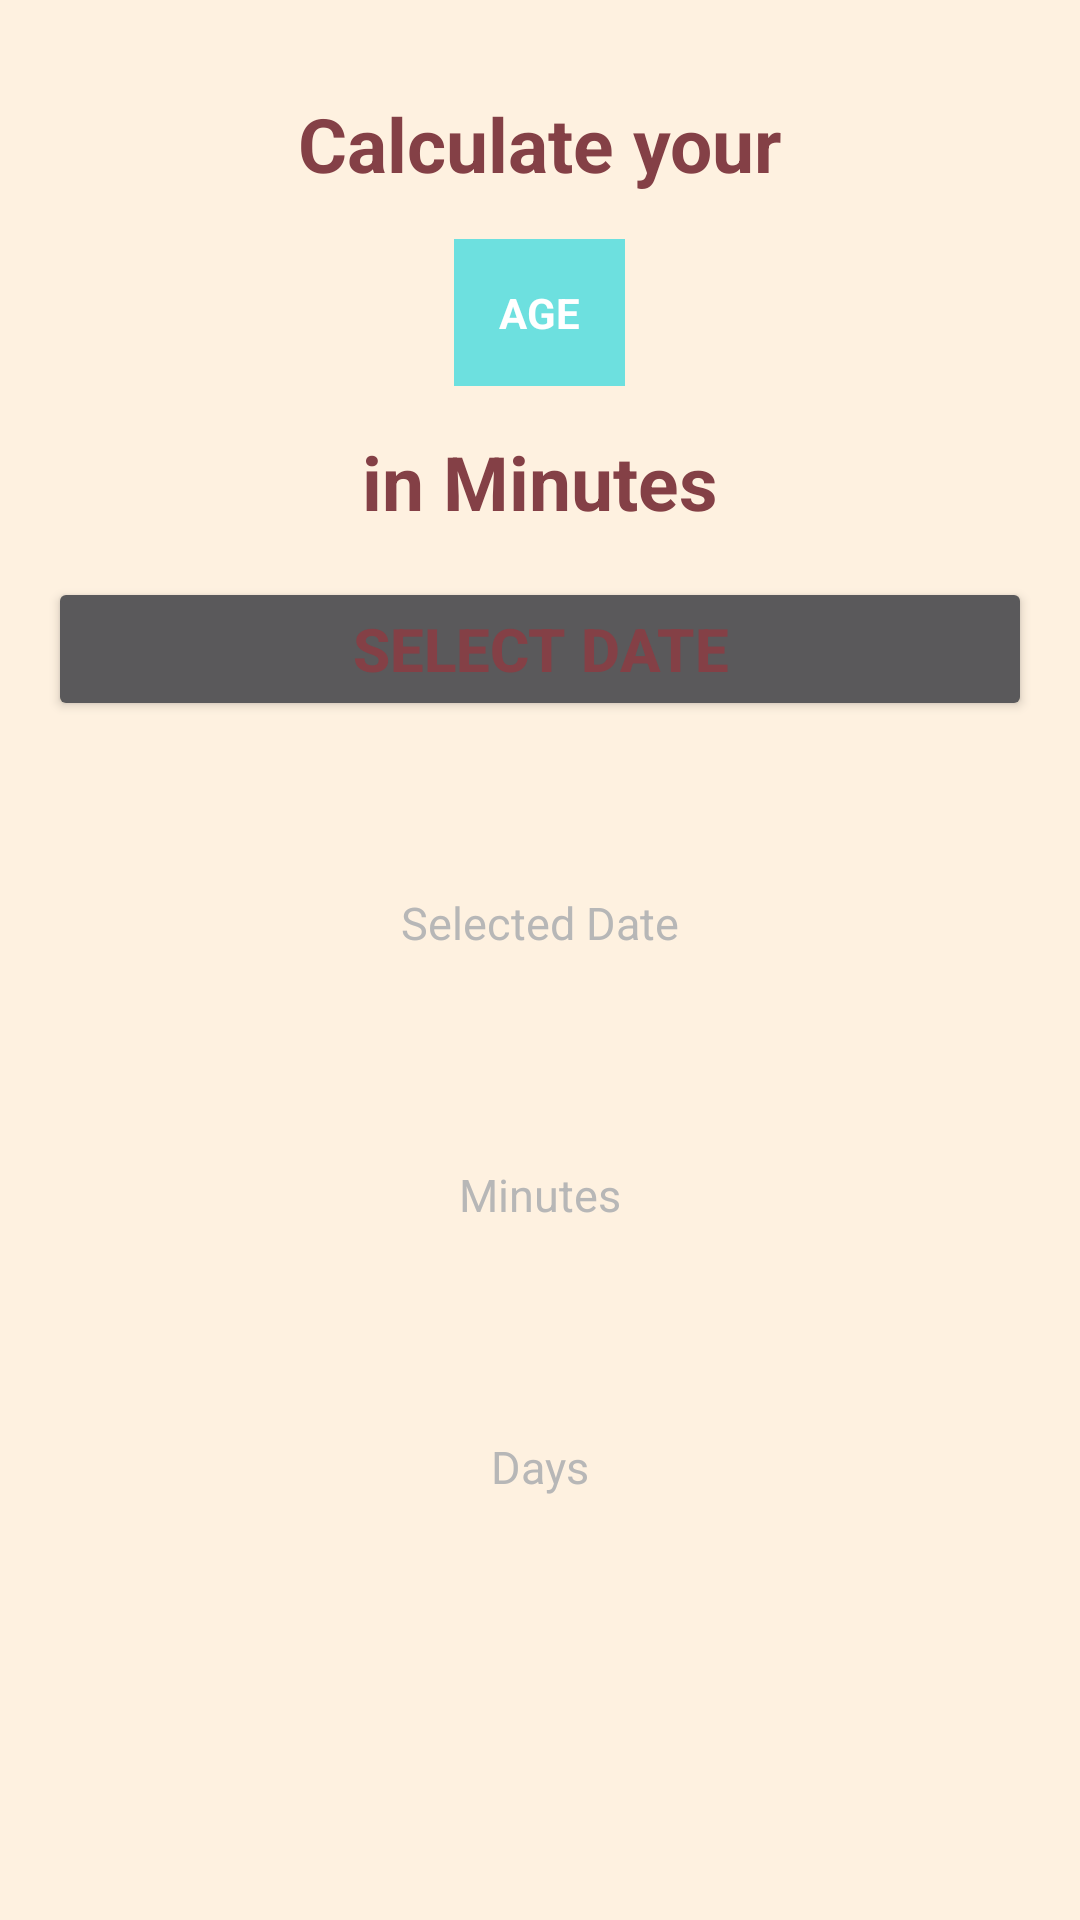

Reconstruct the res/layout file that produces this screen, plus the resources it refers to.
<!-- AndroidManifest.xml: application theme Theme.AppCompat.NoActionBar -->
<!-- res/layout/activity_idade.xml -->
<?xml version="1.0" encoding="utf-8"?>
<LinearLayout xmlns:android="http://schemas.android.com/apk/res/android"
    xmlns:app="http://schemas.android.com/apk/res-auto"
    xmlns:tools="http://schemas.android.com/tools"
    android:layout_width="match_parent"
    android:layout_height="match_parent"
    android:gravity="center_horizontal"
    android:orientation="vertical"
    android:padding="16dp"
    android:background="@color/backgroundColor"
    tools:context=".ActivityIdade">

    <TextView
        android:id="@+id/textView2"
        android:layout_width="wrap_content"
        android:layout_height="wrap_content"
        android:layout_marginTop="15dp"
        android:textColor="@color/textColor"
        android:text="Calculate your"
        android:textSize="25sp"
        android:textStyle="bold" />

    <TextView
        android:id="@+id/ageTextView"
        android:layout_width="wrap_content"
        android:layout_height="wrap_content"
        android:background="@color/ageTextBackgroundColor"
        android:layout_marginTop="15dp"
        android:padding="15dp"
        android:text="AGE"
        android:textColor="@color/ageTextColor"
        android:textStyle="bold"
        />

    <TextView
        android:id="@+id/minView"
        android:layout_width="wrap_content"
        android:layout_height="wrap_content"
        android:layout_marginTop="15dp"
        android:textColor="@color/textColor"
        android:text="in Minutes"
        android:textSize="25sp"
        android:textStyle="bold" />

    <Button
        android:id="@+id/btnDatePicker"
        android:layout_width="match_parent"
        android:layout_height="wrap_content"
        android:text="Select Date"
        android:layout_marginTop="15dp"
        android:textColor="@color/textColor"
        android:textStyle="bold"
        android:textSize="20sp"
        />

    <TextView
        android:id="@+id/tvSelectedDate"
        android:layout_width="wrap_content"
        android:layout_height="wrap_content"
        android:layout_marginTop="15dp"
        android:textColor="@color/lightGreyTextColor"
        android:textSize="20sp" />

    <TextView
        android:id="@+id/SelectedDateView"
        android:layout_width="wrap_content"
        android:layout_height="wrap_content"
        android:layout_marginTop="15dp"
        android:textColor="@color/lightGreyTextColor"
        android:text="Selected Date"
        android:textSize="15sp" />

    <TextView
        android:id="@+id/tvAgeInMinutes"
        android:layout_width="wrap_content"
        android:layout_height="wrap_content"
        android:layout_marginTop="15dp"
        android:textColor="@color/textColor"
        android:textSize="30sp"
        android:textStyle="bold"/>

    <TextView
        android:id="@+id/tvResult"
        android:layout_width="wrap_content"
        android:layout_height="wrap_content"
        android:layout_marginTop="15dp"
        android:textColor="@color/lightGreyTextColor"
        android:text="Minutes"
        android:textSize="15sp" />

    <TextView
        android:id="@+id/tvAgeInDays"
        android:layout_width="wrap_content"
        android:layout_height="wrap_content"
        android:layout_marginTop="15dp"
        android:textColor="@color/textColor"
        android:textSize="30sp"
        android:textStyle="bold"/>

    <TextView
        android:id="@+id/tvResultDays"
        android:layout_width="wrap_content"
        android:layout_height="wrap_content"
        android:layout_marginTop="15dp"
        android:textColor="@color/lightGreyTextColor"
        android:text="Days"
        android:textSize="15sp" />


</LinearLayout>
<!-- resources referenced by this layout -->
<resources>
  <color name="ageTextBackgroundColor">#c846dce0</color>
  <color name="ageTextColor">#FFFFFF</color>
  <color name="backgroundColor">#FEF1E0</color>
  <color name="lightGreyTextColor">#B7B7B7</color>
  <color name="textColor">#844046</color>
</resources>
